pico-8 play session: mixed d-pad (fixed 12-tick cycle)

[t = 8 s] mixed d-pad (1.2s cycle ×~6): → ← ↑ ↓ + 🅾/❎ taps, ~8s
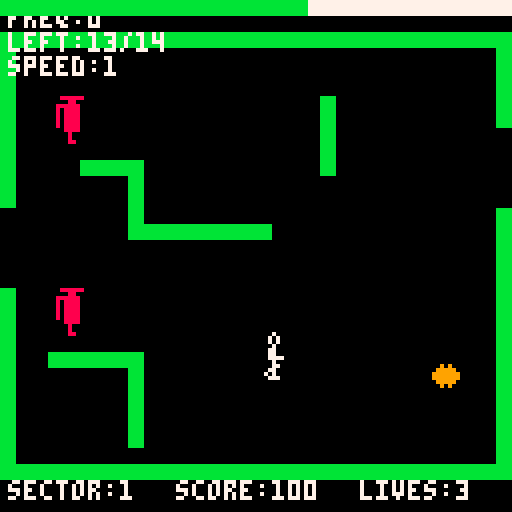

pico-8 cartridge
version 42
__lua__
-- k-razy shoot-out
-- pico-8 clone
-- based on atari 5200 disassembly
-- by tristan greaves

-- game states
state_title=0
state_sector_intro=1
state_game=2
state_death_freeze=3
state_gameover=4
state_arena_clear=5

-- game constants (from disassembly)
max_enemies=3
player_speed=1

-- exit positions (set during arena generation)
left_exit_y=0
right_exit_y=0

-- arena clearing animation
clear_line=0
clear_timer=0
next_state_after_clear=state_sector_intro

-- difficulty table (from $bbe4)
-- format: {spawn_limit, fire_freq, speed, anim_timing}
difficulty_table={
 {14,0,2,21},   -- sector 1 (tutorial)
 {20,96,2,18},  -- sector 2
 {26,64,3,8},   -- sector 3
 {29,48,4,6},   -- sector 4
 {32,37,10,4},  -- sector 5
 {36,19,80,3},  -- sector 6
 {54,6,255,1}   -- sector 7
}

-- difficulty variables
enemy_fire_freq=0
enemy_speed=0.5
missile_speed=2
anim_timing=0

-- atari 5200 color palette (excluding white/black and dark colors)
-- pico-8 colors: 8=red, 9=orange, 10=yellow, 11=green, 
--                12=light blue, 13=indigo, 14=pink, 15=peach
atari_colors={8,9,10,11,12,13,14,15}

-- color variables
arena_color=5
enemy_colors={}

function _init()
 state=state_title
 score=0
 level=1
 lives=3
 sector_intro_timer=0
 death_freeze_timer=0
end

function _update()
 if state==state_title then
  update_title()
 elseif state==state_sector_intro then
  update_sector_intro()
 elseif state==state_game then
  update_game()
 elseif state==state_death_freeze then
  update_death_freeze()
 elseif state==state_gameover then
  update_gameover()
 elseif state==state_arena_clear then
  update_arena_clear()
 end
end

function _draw()
 cls()
 if state==state_title then
  draw_title()
 elseif state==state_sector_intro then
  draw_sector_intro()
 elseif state==state_game then
  draw_game()
 elseif state==state_death_freeze then
  draw_game()  -- show frozen game state
 elseif state==state_gameover then
  draw_gameover()
 elseif state==state_arena_clear then
  draw_arena_clear()
 end
end

-- title screen
function update_title()
 if btnp(4) or btnp(5) then
  state=state_sector_intro
  sector_intro_timer=0
 end
end

function draw_title()
 print("k-razy shoot-out",20,40,7)
 print("press ❎ to start",20,60,6)
 print("based on atari 5200",16,100,5)
 print("original by k.dreyer",14,108,5)
end

-- sector intro screen
function update_sector_intro()
 sector_intro_timer+=1
 if sector_intro_timer>=60 then  -- 1 second at 60fps
  state=state_game
  init_game()
 end
end

function draw_sector_intro()
 cls()
 -- large text in center
 local text="entering sector "..level
 print(text,32,60,7)
end

-- game initialization
function init_game()
 -- randomize arena color for this sector
 arena_color=atari_colors[flr(rnd(#atari_colors))+1]
 
 init_arena()  -- create arena first
 load_sector_difficulty()  -- load difficulty params
 init_player()  -- then spawn player (needs arena for collision check)
 init_enemies()
 explosions={}
 enemies_defeated=0
 time_remaining=77
 time_counter=0
 spawn_queue={}  -- queue of pending enemy spawns
end

-- load difficulty parameters
function load_sector_difficulty()
 -- clamp sector to 1-7
 local sector=mid(1,level,7)
 
 local params=difficulty_table[sector]
 
 total_enemies=params[1]      -- spawn limit
 enemy_fire_freq=params[2]    -- firing frequency
 local game_speed=params[3]   -- speed multiplier
 anim_timing=params[4]        -- animation timing
 
 -- scale speeds based on game_speed parameter
 -- use integer speeds to avoid position drift/jitter
 -- sectors 1-2: speed=2 (base speed)
 -- sector 3: speed=3 (slightly faster)
 -- sector 4: speed=4 (faster)
 -- sector 5: speed=10 (much faster)
 -- sector 6: speed=80 (very fast)
 -- sector 7: speed=255 (maximum)
 if game_speed<=2 then
  enemy_speed=1
  missile_speed=2
 elseif game_speed<=3 then
  enemy_speed=1
  missile_speed=2
 elseif game_speed<=4 then
  enemy_speed=1
  missile_speed=2
 elseif game_speed<=10 then
  enemy_speed=1
  missile_speed=3
 elseif game_speed<=80 then
  enemy_speed=2
  missile_speed=3
 else
  enemy_speed=2
  missile_speed=4
 end
end

-- player (from disassembly $75-$7A)
function init_player()
 -- find safe spawn position (not on a wall)
 local spawn_x, spawn_y
 local attempts=0
 repeat
  spawn_x=32+flr(rnd(64))  -- center area
  spawn_y=32+flr(rnd(64))
  attempts+=1
 until not check_wall_collision(spawn_x,spawn_y) or attempts>50
 
 -- fallback to center if no safe spot found
 if attempts>50 then
  spawn_x=64
  spawn_y=64
 end
 
 player={
  x=spawn_x,
  y=spawn_y,
  sprite=1,
  dir=0, -- 0=right,1=down,2=left,3=up (for animation)
  fire_dir=0, -- 0-7 for 8-way firing
  anim_frame=0,
  anim_timer=0,
  missile=nil,
  alive=true
 }
 
 sfx(2) -- spawn sound
end

function update_player()
 -- check if firing button is pressed
 local firing=btn(4) or btn(5)
 
 -- check direction input
 local dx,dy=0,0
 if btn(0) then dx=-1 end
 if btn(1) then dx=1 end
 if btn(2) then dy=-1 end
 if btn(3) then dy=1 end
 
 local dir_pressed=dx!=0 or dy!=0
 
 -- if firing, update aim direction but don't move
 if firing then
  if dir_pressed then
   -- update firing direction based on current input
   if dx<0 and dy<0 then
    player.fire_dir=5 -- up-left
   elseif dx>0 and dy<0 then
    player.fire_dir=7 -- up-right
   elseif dx<0 and dy>0 then
    player.fire_dir=3 -- down-left
   elseif dx>0 and dy>0 then
    player.fire_dir=1 -- down-right
   elseif dx<0 then
    player.fire_dir=4 -- left
   elseif dx>0 then
    player.fire_dir=0 -- right
   elseif dy<0 then
    player.fire_dir=6 -- up
   elseif dy>0 then
    player.fire_dir=2 -- down
   end
   
   -- fire missile
   if player.missile==nil then
    fire_player_missile()
   end
  end
 else
  -- not firing, can move
  if dir_pressed then
   local moving=false
   local move_dx=dx*player_speed
   local move_dy=dy*player_speed
   
   -- update visual direction
   if dx<0 then
    player.dir=2 -- left
   elseif dx>0 then
    player.dir=0 -- right
   elseif dy!=0 then
    player.dir=(dy<0) and 3 or 1 -- up or down
   end
   
   -- calculate new position
   local newx=player.x+move_dx
   local newy=player.y+move_dy
   
   -- collision check with walls - instant death
   if check_wall_collision(newx,newy) then
    player_hit()
    return
   end
   
   -- collision check with enemies - both die
   for e in all(enemies) do
    if check_sprite_collision(newx,newy,e.x,e.y) then
     kill_enemy(e)
     player_hit()
     return
    end
   end
   
   -- collision check with explosions - player dies
   for ex in all(explosions) do
    if check_sprite_collision(newx,newy,ex.x,ex.y) then
     player_hit()
     return
    end
   end
   
   -- safe to move
   player.x=newx
   player.y=newy
   moving=true
   
   -- check for exit escape (when player goes off-screen through exit)
   -- check left exit (x < 0, within exit gap)
   if player.x<0 and abs(player.y-left_exit_y)<=8 then
    player_escaped()
    return
   end
   
   -- check right exit (x > 128, within exit gap)
   if player.x>128 and abs(player.y-right_exit_y)<=8 then
    player_escaped()
    return
   end
   
   -- keep in bounds only if NOT in an exit gap
   local in_left_exit=(player.x<=8 and abs(player.y-left_exit_y)<=8)
   local in_right_exit=(player.x>=120 and abs(player.y-right_exit_y)<=8)
   
   if not in_left_exit and not in_right_exit then
    player.x=mid(8,player.x,120)
    player.y=mid(8,player.y,120)
   end
   
   -- animation
   if moving then
    -- start animation immediately if not already animating
    if player.anim_frame==0 then
     player.anim_frame=1
     player.anim_timer=0
    else
     player.anim_timer+=1
     if player.anim_timer>4 then
      player.anim_timer=0
      player.anim_frame=(player.anim_frame==1) and 2 or 1  -- toggle between 1 and 2
     end
    end
   end
  else
   player.anim_frame=0
   player.anim_timer=0
  end
 end
 
 -- update missile
 if player.missile then
  update_player_missile()
 end
end

function fire_player_missile()
 -- create missile based on firing direction (8 directions)
 local mx,my=player.x,player.y
 local mdx,mdy=0,0
 
 local dir=player.fire_dir or 0
 
 -- convert direction to dx/dy
 if dir==0 then mdx=missile_speed mdy=0 -- right
 elseif dir==1 then mdx=missile_speed mdy=missile_speed -- down-right
 elseif dir==2 then mdx=0 mdy=missile_speed -- down
 elseif dir==3 then mdx=-missile_speed mdy=missile_speed -- down-left
 elseif dir==4 then mdx=-missile_speed mdy=0 -- left
 elseif dir==5 then mdx=-missile_speed mdy=-missile_speed -- up-left
 elseif dir==6 then mdx=0 mdy=-missile_speed -- up
 elseif dir==7 then mdx=missile_speed mdy=-missile_speed -- up-right
 end
 
 player.missile={
  x=mx,
  y=my,
  dx=mdx,
  dy=mdy
 }
 
 sfx(0) -- weapon sound
end

function update_player_missile()
 local m=player.missile
 m.x+=m.dx
 m.y+=m.dy
 
 -- check bounds
 if m.x<0 or m.x>128 or m.y<0 or m.y>128 then
  player.missile=nil
  return
 end
 
 -- check wall collision at tip of missile (3 pixels ahead)
 local tip_x=m.x
 local tip_y=m.y
 if m.dx>0 then tip_x=m.x+3
 elseif m.dx<0 then tip_x=m.x-3
 end
 if m.dy>0 then tip_y=m.y+3
 elseif m.dy<0 then tip_y=m.y-3
 end
 
 if check_missile_wall_collision(tip_x,tip_y) then
  player.missile=nil
  return
 end
 
 -- check enemy collision (missile point vs enemy sprite box)
 for e in all(enemies) do
  if check_box_collision(m.x-1,m.y-1,2,2,e.x-4,e.y-6,8,12) then
   player.missile=nil
   kill_enemy(e)
   return
  end
 end
end

function draw_player()
 -- only draw if alive
 if not player.alive then
  return
 end
 
 -- sprite mapping (sprites 0-6 in PICO-8):
 -- 0: stationary
 -- 1: walking left 1
 -- 2: walking left 2
 -- 3: walking right 1
 -- 4: walking right 2
 -- 5: walking up/down 1
 -- 6: walking up/down 2
 
 local spr_num=0 -- default stationary
 
 -- only show walking animation if anim_frame > 0
 if player.anim_frame>0 then
  -- anim_frame is 1 or 2, convert to 0 or 1 for sprite offset
  local frame_offset=player.anim_frame-1
  -- determine sprite based on direction and animation
  if player.dir==2 then -- left
   spr_num=1+frame_offset
  elseif player.dir==0 then -- right
   spr_num=3+frame_offset
  elseif player.dir==1 or player.dir==3 then -- up or down
   spr_num=5+frame_offset
  end
 end
 
 -- draw player sprite (8x12 pixels)
 -- use 1,2 to render 2 sprite slots vertically (8x16) which includes our 12 rows
 spr(spr_num,player.x-4,player.y-8,1,2)
 
 -- draw missile as line
 if player.missile then
  local m=player.missile
  local x1,y1,x2,y2=m.x,m.y,m.x,m.y
  
  -- extend line based on direction (support diagonals)
  if m.dx>0 then x2=m.x+3 end -- right
  if m.dx<0 then x2=m.x-3 end -- left
  if m.dy>0 then y2=m.y+3 end -- down
  if m.dy<0 then y2=m.y-3 end -- up
  
  line(x1,y1,x2,y2,7)
 end
end

-- enemies (from disassembly $94-$96)
function init_enemies()
 enemies={}
 for i=1,max_enemies do
  spawn_enemy()
 end
end

function spawn_enemy()
 -- spawn at random edge, avoiding collisions
 local x,y
 local attempts=0
 local safe=false
 
 repeat
  attempts+=1
  local edge=flr(rnd(4))
  if edge==0 then 
   x=16 
   y=16+rnd(96)
  elseif edge==1 then 
   x=112 
   y=16+rnd(96)
  elseif edge==2 then 
   x=16+rnd(96) 
   y=16
  else 
   x=16+rnd(96) 
   y=112
  end
  
  -- check if position is safe
  safe=true
  
  -- check walls
  if check_wall_collision(x,y) then
   safe=false
  end
  
  -- check player (use larger safety distance)
  if safe and check_sprite_collision(x,y,player.x,player.y) then
   safe=false
  end
  
  -- check other enemies (use larger safety distance)
  if safe then
   for e in all(enemies) do
    if check_sprite_collision(x,y,e.x,e.y) then
     safe=false
     break
    end
   end
  end
  
  -- check explosions (use circle collision for safety)
  if safe then
   for ex in all(explosions) do
    if check_collision(x,y,ex.x,ex.y,12) then
     safe=false
     break
    end
   end
  end
  
 until safe or attempts>50
 
 -- if we couldn't find a safe spot after 50 tries, spawn anyway
 -- (better than blocking the game)
 
 -- pick a random color different from arena
 local enemy_color
 repeat
  enemy_color=atari_colors[flr(rnd(#atari_colors))+1]
 until enemy_color!=arena_color
 
 add(enemies,{
  x=x,
  y=y,
  dir=0, -- 0=right,1=down,2=left,3=up
  move_timer=0,
  anim_frame=0,
  missile=nil,
  fire_timer=0,  -- firing timer
  color=enemy_color
 })
 
 sfx(2) -- spawn sound
end

function update_enemies()
 for e in all(enemies) do
  update_enemy(e)
 end
end

function update_enemy(e)
 -- ai: move toward player
 e.move_timer+=1
 if e.move_timer>15 then
  e.move_timer=0
  
  local dist_x=player.x-e.x
  local dist_y=player.y-e.y
  
  local dx=sgn(dist_x)*enemy_speed
  local dy=sgn(dist_y)*enemy_speed
  
  local moved=false
  local newx,newy
  
  -- only try diagonal if both axes need significant movement
  -- if close on one axis (within 2 pixels), skip diagonal and use single-axis
  local close_threshold=2
  local close_x=(abs(dist_x)<=close_threshold)
  local close_y=(abs(dist_y)<=close_threshold)
  local try_diagonal=(not close_x and not close_y and dx!=0 and dy!=0)
  
  -- try diagonal movement first (only if not close on either axis)
  if try_diagonal then
   newx=e.x+dx
   newy=e.y+dy
   if not check_wall_collision(newx,newy) then
    -- check collision with other enemies
    local enemy_collision=false
    for other in all(enemies) do
     if other!=e and check_sprite_collision(newx,newy,other.x,other.y) then
      kill_enemy(e)
      kill_enemy(other)
      enemy_collision=true
      break
     end
    end
    -- check collision with explosions
    if not enemy_collision then
     for ex in all(explosions) do
      if check_sprite_collision(newx,newy,ex.x,ex.y) then
       kill_enemy(e)
       return
      end
     end
    end
    if not enemy_collision then
     e.x=newx
     e.y=newy
     e.dir=(dx<0) and 2 or 0 -- use horizontal sprite for diagonal
     moved=true
    else
     return
    end
   end
  end
  
  -- if diagonal failed or not needed, try horizontal (if not already aligned)
  if not moved and dx!=0 and not close_x then
   newx=e.x+dx
   newy=e.y
   if not check_wall_collision(newx,newy) then
    -- check collision with other enemies
    local enemy_collision=false
    for other in all(enemies) do
     if other!=e and check_sprite_collision(newx,newy,other.x,other.y) then
      kill_enemy(e)
      kill_enemy(other)
      enemy_collision=true
      break
     end
    end
    -- check collision with explosions
    if not enemy_collision then
     for ex in all(explosions) do
      if check_sprite_collision(newx,newy,ex.x,ex.y) then
       kill_enemy(e)
       return
      end
     end
    end
    if not enemy_collision then
     e.x=newx
     e.dir=(dx<0) and 2 or 0 -- left or right
     moved=true
    else
     return
    end
   end
  end
  
  -- if still not moved, try vertical (if not already aligned)
  if not moved and dy!=0 and not close_y then
   newx=e.x
   newy=e.y+dy
   if not check_wall_collision(newx,newy) then
    -- check collision with other enemies
    local enemy_collision=false
    for other in all(enemies) do
     if other!=e and check_sprite_collision(newx,newy,other.x,other.y) then
      kill_enemy(e)
      kill_enemy(other)
      enemy_collision=true
      break
     end
    end
    -- check collision with explosions
    if not enemy_collision then
     for ex in all(explosions) do
      if check_sprite_collision(newx,newy,ex.x,ex.y) then
       kill_enemy(e)
       return
      end
     end
    end
    if not enemy_collision then
     e.y=newy
     e.dir=(dy<0) and 3 or 1 -- up or down
     moved=true
    else
     return
    end
   end
  end
  
  -- animate when moving, reset to stationary when blocked
  if moved then
   -- toggle animation frame on each move
   e.anim_frame=(e.anim_frame==1) and 2 or 1
  else
   -- stationary - reset animation frame
   e.anim_frame=0
  end
 end
 
 -- firing logic with frequency check (OUTSIDE move_timer block)
 if enemy_fire_freq>0 then  -- sector 1 has freq=0 (no firing)
  e.fire_timer+=1
  
  if e.fire_timer>=enemy_fire_freq then
   e.fire_timer=0
   -- random chance to fire (25% like original)
   if rnd(1)<0.25 and e.missile==nil then
    fire_enemy_missile(e)
   end
  end
 end
 
 -- update missile
 if e.missile then
  update_enemy_missile(e)
 end
 
 -- check collision with player - both die
 if check_sprite_collision(e.x,e.y,player.x,player.y) then
  kill_enemy(e)
  player_hit()
 end
end

function fire_enemy_missile(e)
 -- aim at player in one of 8 directions
 local dx=player.x-e.x
 local dy=player.y-e.y
 
 -- normalize to determine primary direction
 local abs_dx=abs(dx)
 local abs_dy=abs(dy)
 
 -- determine which of 8 directions is closest
 local mdx,mdy=0,0
 
 if abs_dx>abs_dy*2.5 then
  -- primarily horizontal
  if dx>0 then
   mdx=missile_speed mdy=0 -- right
  else
   mdx=-missile_speed mdy=0 -- left
  end
 elseif abs_dy>abs_dx*2.5 then
  -- primarily vertical
  if dy>0 then
   mdx=0 mdy=missile_speed -- down
  else
   mdx=0 mdy=-missile_speed -- up
  end
 else
  -- diagonal
  if dx>0 and dy>0 then
   mdx=missile_speed mdy=missile_speed -- down-right
  elseif dx<0 and dy>0 then
   mdx=-missile_speed mdy=missile_speed -- down-left
  elseif dx<0 and dy<0 then
   mdx=-missile_speed mdy=-missile_speed -- up-left
  else
   mdx=missile_speed mdy=-missile_speed -- up-right
  end
 end
 
 e.missile={
  x=e.x,
  y=e.y,
  dx=mdx,
  dy=mdy
 }
 
 sfx(0) -- weapon sound
end

function update_enemy_missile(e)
 local m=e.missile
 m.x+=m.dx
 m.y+=m.dy
 
 -- check bounds
 if m.x<0 or m.x>128 or m.y<0 or m.y>128 then
  e.missile=nil
  return
 end
 
 -- check wall collision at tip of missile (3 pixels ahead)
 local tip_x=m.x
 local tip_y=m.y
 if m.dx>0 then tip_x=m.x+3
 elseif m.dx<0 then tip_x=m.x-3
 end
 if m.dy>0 then tip_y=m.y+3
 elseif m.dy<0 then tip_y=m.y-3
 end
 
 if check_missile_wall_collision(tip_x,tip_y) then
  e.missile=nil
  return
 end
 
 -- check player collision (missile point vs player sprite box)
 if check_box_collision(m.x-1,m.y-1,2,2,player.x-4,player.y-6,8,12) then
  e.missile=nil
  player_hit()
  return
 end
 
 -- check collision with other enemies (missile point vs enemy sprite box)
 for other in all(enemies) do
  if other!=e and check_box_collision(m.x-1,m.y-1,2,2,other.x-4,other.y-6,8,12) then
   e.missile=nil
   kill_enemy(other)
   return
  end
 end
end

function kill_enemy(e)
 -- create explosion at enemy position
 add(explosions,{
  x=e.x,
  y=e.y,
  frame=0,
  timer=0
 })
 
 del(enemies,e)
 score+=100
 enemies_defeated+=1
 sfx(1) -- explosion sound
 
 -- queue new enemy spawn if more remain (1 second delay)
 if enemies_defeated<total_enemies then
  add(spawn_queue,{timer=60})  -- 60 frames = 1 second
 end
end

function draw_enemies()
 for e in all(enemies) do
  -- sprite mapping (sprites 7-13):
  -- 7: stationary
  -- 8: walking left 1
  -- 9: walking left 2
  -- 10: walking right 1
  -- 11: walking right 2
  -- 12: walking up/down 1
  -- 13: walking up/down 2
  
  local spr_num=7 -- default stationary
  
  -- only show walking animation if anim_frame > 0
  -- (anim_frame is reset to 0 when stationary)
  if e.anim_frame>0 then
   -- determine sprite based on direction and animation
   -- anim_frame is 1 or 2, we need to map to correct sprite indices
   if e.dir==2 then -- left
    spr_num=(e.anim_frame==1) and 8 or 9
   elseif e.dir==0 then -- right
    spr_num=(e.anim_frame==1) and 10 or 11
   elseif e.dir==1 or e.dir==3 then -- up or down
    spr_num=(e.anim_frame==1) and 12 or 13
   end
  end
  
  -- swap color 8 (red) to enemy's color
  pal(8,e.color)
  
  -- draw enemy sprite (8x12 pixels)
  -- use 1,2 to render 2 sprite slots vertically (8x16) which includes our 12 rows
  spr(spr_num,e.x-4,e.y-8,1,2)
  
  -- reset palette
  pal()
  
  -- draw missile as line
  if e.missile then
   local m=e.missile
   local x1,y1,x2,y2=m.x,m.y,m.x,m.y
   
   -- extend line based on direction
   if m.dx>0 then x2=m.x+3 -- right
   elseif m.dx<0 then x2=m.x-3 -- left
   end
   if m.dy>0 then y2=m.y+3 -- down
   elseif m.dy<0 then y2=m.y-3 -- up
   end
   
   line(x1,y1,x2,y2,8)
  end
 end
end

function player_escaped()
 -- clear enemies and explosions immediately
 enemies={}
 explosions={}
 spawn_queue={}
 
 -- start arena clearing animation
 clear_line=0
 clear_timer=0
 
 -- check if all enemies defeated
 if enemies_defeated>=total_enemies then
  -- all enemies defeated - progress to next sector
  level+=1
  next_state_after_clear=state_sector_intro
 else
  -- enemies remain - replay the wave (same sector)
  next_state_after_clear=state_sector_intro
 end
 
 state=state_arena_clear
end

function player_hit()
 -- hide player sprite
 player.alive=false
 
 -- create explosion at player position
 add(explosions,{
  x=player.x,
  y=player.y,
  frame=0,
  timer=0
 })
 
 sfx(1) -- explosion sound
 
 lives-=1
 
 -- always freeze for 1 second to show explosion
 state=state_death_freeze
 death_freeze_timer=60  -- 60 frames = 1 second
end

-- death freeze state
function update_death_freeze()
 -- only update explosions during freeze
 update_explosions()
 
 death_freeze_timer-=1
 if death_freeze_timer<=0 then
  if lives<=0 then
   -- game over after freeze - clear arena first
   enemies={}
   explosions={}
   spawn_queue={}
   clear_line=0
   clear_timer=0
   next_state_after_clear=state_gameover
   state=state_arena_clear
  else
   -- respawn everything except arena
   init_player()
   
   -- clear all enemies and respawn
   enemies={}
   for i=1,max_enemies do
    spawn_enemy()
   end
   
   -- clear spawn queue
   spawn_queue={}
   
   -- keep enemies_defeated counter (progress persists across deaths)
   
   -- resume game
   state=state_game
  end
 end
end

-- arena generation
function init_arena()
 arena={}
 
 -- random exit positions (0-4 for 5 options)
 local left_exit_pos=flr(rnd(5))
 local right_exit_pos=flr(rnd(5))
 
 -- calculate exit y positions and store globally
 left_exit_y=20+left_exit_pos*20
 right_exit_y=20+right_exit_pos*20
 
 -- top wall
 for x=0,124,4 do
  add(arena,{x=x,y=8})
 end
 
 -- bottom wall
 for x=0,124,4 do
  add(arena,{x=x,y=116})
 end
 
 -- left wall with exit gap
 for y=12,112,4 do
  if y<left_exit_y-8 or y>left_exit_y+8 then
   add(arena,{x=0,y=y})
  end
 end
 
 -- right wall with exit gap
 for y=12,112,4 do
  if y<right_exit_y-8 or y>right_exit_y+8 then
   add(arena,{x=124,y=y})
  end
 end
 
 -- track occupied grid cells
 local occupied={}
 for gx=0,7 do
  occupied[gx]={}
  for gy=0,6 do
   occupied[gx][gy]=false
  end
 end
 
 -- helper to safely mark cell
 function mark_cell(gx,gy)
  if gx>=0 and gx<=7 and gy>=0 and gy<=6 then
   occupied[gx][gy]=true
  end
 end
 
 -- add random interior walls
 -- use systematic placement for better coverage
 local num_walls=4+flr(rnd(2))  -- 4-5 walls (reduced to ensure gaps)
 local attempts=0
 local placed=0
 
 -- divide arena into zones and place walls in different zones
 local zones={{1,2,1,2},{3,4,1,2},{1,2,3,4},{3,4,3,4}}
 local zone_idx=1
 
 while placed<num_walls and attempts<50 do
  attempts+=1
  
  local wall_type=flr(rnd(3))
  
  -- try to place in current zone first, then random
  local grid_x,grid_y
  if zone_idx<=#zones and rnd(1)<0.7 then
   local zone=zones[zone_idx]
   grid_x=zone[1]+flr(rnd(zone[2]-zone[1]+1))
   grid_y=zone[3]+flr(rnd(zone[4]-zone[3]+1))
   zone_idx+=1
  else
   grid_x=1+flr(rnd(6))
   grid_y=1+flr(rnd(5))
  end
  
  if not occupied[grid_x][grid_y] then
   local x=grid_x*16
   local y=grid_y*16+8
   
   if wall_type==0 then
    -- vertical wall
    local height=16+flr(rnd(3))*8
    local cells=flr(height/16)
    
    -- check all cells this wall will occupy
    local can_place=true
    for c=0,cells do
     if grid_y+c>6 or occupied[grid_x][grid_y+c] then
      can_place=false
      break
     end
    end
    
    if can_place then
     -- place wall (single block wide)
     for dy=0,height,4 do
      if y+dy<=112 then
       add(arena,{x=x,y=y+dy})
      end
     end
     -- mark all cells and buffers
     for c=0,cells do
      mark_cell(grid_x,grid_y+c)
      mark_cell(grid_x-1,grid_y+c)  -- left buffer
      mark_cell(grid_x+1,grid_y+c)  -- right buffer
     end
     placed+=1
    end
    
   elseif wall_type==1 then
    -- horizontal wall
    local width=16+flr(rnd(3))*8
    local cells=flr(width/16)
    
    -- check all cells this wall will occupy
    local can_place=true
    for c=0,cells do
     if grid_x+c>7 or occupied[grid_x+c][grid_y] then
      can_place=false
      break
     end
    end
    
    if can_place then
     -- place wall (single block tall)
     for dx=0,width,4 do
      if x+dx<=120 then
       add(arena,{x=x+dx,y=y})
      end
     end
     -- mark all cells and buffers
     for c=0,cells do
      mark_cell(grid_x+c,grid_y)
      mark_cell(grid_x+c,grid_y-1)  -- top buffer
      mark_cell(grid_x+c,grid_y+1)  -- bottom buffer
     end
     placed+=1
    end
    
   else
    -- l-shape wall (can connect to other walls at right angles)
    local size=12+flr(rnd(2))*8
    local dir=flr(rnd(4))
    
    -- place wall
    if dir==0 then
     for d=0,size,4 do
      if y+d<=112 then add(arena,{x=x,y=y+d}) end
      if x+d<=120 then add(arena,{x=x+d,y=y}) end
     end
    elseif dir==1 then
     for d=0,size,4 do
      if y+d<=112 then add(arena,{x=x,y=y+d}) end
      if x-d>=8 then add(arena,{x=x-d,y=y}) end
     end
    elseif dir==2 then
     for d=0,size,4 do
      if y-d>=12 then add(arena,{x=x,y=y-d}) end
      if x+d<=120 then add(arena,{x=x+d,y=y}) end
     end
    else
     for d=0,size,4 do
      if y-d>=12 then add(arena,{x=x,y=y-d}) end
      if x-d>=8 then add(arena,{x=x-d,y=y}) end
     end
    end
    -- only mark center cell (allow L-shapes to connect to other walls)
    mark_cell(grid_x,grid_y)
    placed+=1
   end
  end
 end
end

-- collision detection
-- collision radii constants
collision_radius_player=4
collision_radius_enemy=4
collision_radius_missile=2
collision_radius_wall=2

-- circle collision (for general use)
function check_collision(x1,y1,x2,y2,dist)
 local dx=x1-x2
 local dy=y1-y2
 -- use squared distance to avoid sqrt
 return (dx*dx+dy*dy)<(dist*dist)
end

-- box collision (more accurate for sprites)
function check_box_collision(x1,y1,w1,h1,x2,y2,w2,h2)
 return x1<x2+w2 and x2<x1+w1 and y1<y2+h2 and y2<y1+h1
end

-- sprite collision (8x12 sprites)
function check_sprite_collision(x1,y1,x2,y2)
 -- sprites are 8x12, centered at x,y
 -- so box is from (x-4,y-6) to (x+4,y+6)
 return check_box_collision(x1-4,y1-6,8,12,x2-4,y2-6,8,12)
end

function check_wall_collision(x,y)
 -- check 4x4 walls with proper box collision
 for w in all(arena) do
  -- entity is 8x12 sprite centered at x,y
  -- sprite box is from (x-4,y-6) to (x+4,y+6)
  -- wall is 4x4 at w.x,w.y
  if check_box_collision(x-4,y-6,8,12,w.x,w.y,4,4) then
   return true
  end
 end
 return false
end

function check_missile_wall_collision(x,y)
 -- check missile (single point) against walls
 for w in all(arena) do
  -- missile is a point at x,y
  -- wall is 4x4 at w.x,w.y
  if x>=w.x and x<w.x+4 and y>=w.y and y<w.y+4 then
   return true
  end
 end
 return false
end

function draw_arena()
 for w in all(arena) do
  rectfill(w.x,w.y,w.x+3,w.y+3,arena_color)
 end
end

-- game update/draw
function update_game()
 -- debug: skip to next sector with 'n' key
 if btn(4) and btn(5) then  -- both action buttons together
  level+=1
  if level>7 then level=7 end
  state=state_sector_intro
  sector_intro_timer=0
  return
 end
 
 update_player()
 update_enemies()
 update_explosions()
 update_timer()
 update_spawn_queue()
end

function update_spawn_queue()
 for sq in all(spawn_queue) do
  sq.timer-=1
  if sq.timer<=0 then
   spawn_enemy()
   del(spawn_queue,sq)
  end
 end
end

function update_explosions()
 for ex in all(explosions) do
  ex.timer+=1
  if ex.timer>3 then
   ex.timer=0
   ex.frame+=1
   if ex.frame>=8 then  -- 8 frames of explosion
    del(explosions,ex)
   end
  end
 end
end


function update_timer()
 time_counter+=1
 if time_counter>=127 then
  time_counter=0
  time_remaining-=1
  
  -- check if time ran out
  if time_remaining<=2 then
   -- time's up - clear arena then game over
   enemies={}
   explosions={}
   spawn_queue={}
   clear_line=0
   clear_timer=0
   next_state_after_clear=state_gameover
   state=state_arena_clear
  end
 end
end

function draw_explosions()
 for ex in all(explosions) do
  -- explosion sprites are at positions 32-39 (8 frames)
  -- render as simple 8x8 sprites (no 1,2 scaling needed)
  local spr_num=32+ex.frame
  if spr_num<40 then
   spr(spr_num,ex.x-4,ex.y-4)
  end
 end
end

-- arena clearing animation
function update_arena_clear()
 clear_timer+=1
 if clear_timer>=2 then  -- advance every 2 frames
  clear_timer=0
  clear_line+=4  -- clear 4 pixels at a time
  
  if clear_line>=128 then
   -- clearing complete, transition to next state
   state=next_state_after_clear
   if state==state_sector_intro then
    sector_intro_timer=0
   end
  end
 end
end

function draw_arena_clear()
 -- draw the game state (arena still visible)
 draw_arena()
 
 -- draw black rectangle to clear from top down to clear_line
 if clear_line>0 then
  rectfill(0,0,127,clear_line-1,0)
 end
 
 -- draw HUD
 print("score:"..score,44,120,7)
 print("sector:"..level,2,120,7)
 print("lives:"..lives,90,120,7)
end

-- game over
function update_gameover()
 if btnp(4) or btnp(5) then
  state=state_title
  score=0
  level=1
  lives=3
 end
end

function draw_gameover()
 cls()
 print("game over",40,50,8)
 print("score:"..score,40,60,7)
 print("press ❎",40,80,6)
end


function draw_game()
 -- draw arena
 draw_arena()
 
 -- draw entities
 draw_player()
 draw_enemies()
 draw_explosions()
 
 -- draw hud
 print("score:"..score,44,120,7)
 print("sector:"..level,2,120,7)
 print("lives:"..lives,90,120,7)
 -- debug: show fire freq and enemies remaining
 print("freq:"..enemy_fire_freq,2,2,7)
 local remaining=total_enemies-enemies_defeated
 print("left:"..remaining.."/"..total_enemies,2,8,7)
 print("speed:"..enemy_speed,2,14,7)
 
 -- draw timer bar at top (LAST so nothing covers it)
 draw_timer_bar()
end

function draw_timer_bar()
 -- DEBUG: draw a bright white bar across the entire top
 rectfill(0,0,127,3,7)
 
 -- timer bar at top of screen (like original)
 local bar_segments=flr(time_remaining/4)
 local remainder=time_remaining%4
 
 -- determine color based on time remaining
 local bar_color=11 -- cyan
 if time_remaining<=26 then
  bar_color=8 -- red for critical
 elseif time_remaining<=52 then
  bar_color=9 -- orange for warning
 end
 
 -- draw filled segments (thicker bar, 4 pixels tall)
 for i=0,bar_segments-1 do
  rectfill(i*4,0,i*4+3,3,bar_color)
 end
 
 -- draw partial segment based on remainder
 if remainder>0 then
  local width=remainder
  rectfill(bar_segments*4,0,bar_segments*4+width-1,3,bar_color)
 end
end

function draw_explosions()
 for ex in all(explosions) do
  -- explosion sprites are at positions 32-39 (8 frames)
  -- render as simple 8x8 sprites (no 1,2 scaling needed)
  local spr_num=32+ex.frame
  if spr_num<40 then
   spr(spr_num,ex.x-4,ex.y-4)
  end
 end
end
__gfx__
00000000000000000000000000000000000000000000000000000000000000000000000000000000000000000000000000000000000000000000000000000000
00000000000000000000000000000000000000000000000000000000000000000000000000000000000000000000000000000000000000000000000000000000
00007000000070000000700000070000000700000000700000007000088888800888888008888880088888800888888008888880088888800000000000000000
00070700000707000007070000707000007070000007070000070700000880000008800000088000000880000008800000088000000880000000000000000000
00070700000707000007070000707000007070000077070000070770888888880088888800888888888888008888880088888888888888880000000000000000
00007000000070000000700000070000000700000070700000007070808888080088880800888808808888008088880080888808808888080000000000000000
00077700070777000000770000777070007700000007770000077700808888080088880800888808808888008088880080888808808888080000000000000000
00707070007070700000770007070700007700000000707000707000808888080088880800888808808888008088880080888808808888080000000000000000
00707070000070070077770070070000007777000000707000707000808888080088880800888808808888008088880000888808808888000000000000000000
00007000000070700000700007070000000700000000700000007000808888080088880800888808808888008088880000888808808888000000000000000000
00070700000770000007700000077000000770000007070000070700008888000088880000888800008888000088880000888800008888000000000000000000
00070700007007000000770000700700007700000007077000770700008008000080080000008000008008000008000000800880088008000000000000000000
00070700007007770000707077700700070700000007000000000700008008000080080000008000008008000008000000800000000008000000000000000000
00770770077000070007770070000770007770000077000000000770088008800880880000088000008808800008800008800000000008800000000000000000
00000000000000000000000000000000000000000000000000000000000000000000000000000000000000000000000000000000000000000000000000000000
00000000000000000000000000000000000000000000000000000000000000000000000000000000000000000000000000000000000000000000000000000000
00000000000000000000000000000000000909000090009009000009000000000000000000000000000000000000000000000000000000000000000000000000
00000000000000000000900000090900009000900900000900000000000000000000000000000000000000000000000000000000000000000000000000000000
00000000000090000009090000999990090999099000900000090900000000000000000000000000000000000000000000000000000000000000000000000000
00009000000999000099999009999999909999909009090000000000000909000000000000000000000000000000000000000000000000000000000000000000
00009000000999000099999009999999909999909009090000000000000909000000000000000000000000000000000000000000000000000000000000000000
00000000000090000009090000999990090999099000900000090900000000000000000000000000000000000000000000000000000000000000000000000000
00000000000000000000900000090900009000900900000900000000000000000000000000000000000000000000000000000000000000000000000000000000
00000000000000000000000000000000000909000090009009000009000000000000000000000000000000000000000000000000000000000000000000000000
00000000000000000000000000000000000000000000000000000000000000000000000000000000000000000000000000000000000000000000000000000000
00000000000000000000000000000000000000000000000000000000000000000000000000000000000000000000000000000000000000000000000000000000
00000000000000000000000000000000000000000000000000000000000000000000000000000000000000000000000000000000000000000000000000000000
00000000000000000000000000000000000000000000000000000000000000000000000000000000000000000000000000000000000000000000000000000000
00000000000000000000000000000000000000000000000000000000000000000000000000000000000000000000000000000000000000000000000000000000
00000000000000000000000000000000000000000000000000000000000000000000000000000000000000000000000000000000000000000000000000000000
00000000000000000000000000000000000000000000000000000000000000000000000000000000000000000000000000000000000000000000000000000000
00000000000000000000000000000000000000000000000000000000000000000000000000000000000000000000000000000000000000000000000000000000
00000000000000000000000000000000000000000000000000000000000000000000000000000000000000000000000000000000000000000000000000000000
00000000000000000000000000000000000000000000000000000000000000000000000000000000000000000000000000000000000000000000000000000000
00000000000000000000000000000000000000000000000000000000000000000000000000000000000000000000000000000000000000000000000000000000
00000000000000000000000000000000000000000000000000000000000000000000000000000000000000000000000000000000000000000000000000000000
00000000000000000000000000000000000000000000000000000000000000000000000000000000000000000000000000000000000000000000000000000000
00000000000000000000000000000000000000000000000000000000000000000000000000000000000000000000000000000000000000000000000000000000
00000000000000000000000000000000000000000000000000000000000000000000000000000000000000000000000000000000000000000000000000000000
00000000000000000000000000000000000000000000000000000000000000000000000000000000000000000000000000000000000000000000000000000000
00000000000000000000000000000000000000000000000000000000000000000000000000000000000000000000000000000000000000000000000000000000
00000000000000000000000000000000000000000000000000000000000000000000000000000000000000000000000000000000000000000000000000000000
00000000000000000000000000000000000000000000000000000000000000000000000000000000000000000000000000000000000000000000000000000000
00000000000000000000000000000000000000000000000000000000000000000000000000000000000000000000000000000000000000000000000000000000
00000000000000000000000000000000000000000000000000000000000000000000000000000000000000000000000000000000000000000000000000000000
00000000000000000000000000000000000000000000000000000000000000000000000000000000000000000000000000000000000000000000000000000000
00000000000000000000000000000000000000000000000000000000000000000000000000000000000000000000000000000000000000000000000000000000
00000000000000000000000000000000000000000000000000000000000000000000000000000000000000000000000000000000000000000000000000000000
00000000000000000000000000000000000000000000000000000000000000000000000000000000000000000000000000000000000000000000000000000000
00000000000000000000000000000000000000000000000000000000000000000000000000000000000000000000000000000000000000000000000000000000
00000000000000000000000000000000000000000000000000000000000000000000000000000000000000000000000000000000000000000000000000000000
00000000000000000000000000000000000000000000000000000000000000000000000000000000000000000000000000000000000000000000000000000000
00000000000000000000000000000000000000000000000000000000000000000000000000000000000000000000000000000000000000000000000000000000
00000000000000000000000000000000000000000000000000000000000000000000000000000000000000000000000000000000000000000000000000000000
00000000000000000000000000000000000000000000000000000000000000000000000000000000000000000000000000000000000000000000000000000000
00000000000000000000000000000000000000000000000000000000000000000000000000000000000000000000000000000000000000000000000000000000
00000000000000000000000000000000000000000000000000000000000000000000000000000000000000000000000000000000000000000000000000000000
00000000000000000000000000000000000000000000000000000000000000000000000000000000000000000000000000000000000000000000000000000000
00000000000000000000000000000000000000000000000000000000000000000000000000000000000000000000000000000000000000000000000000000000
00000000000000000000000000000000000000000000000000000000000000000000000000000000000000000000000000000000000000000000000000000000
00000000000000000000000000000000000000000000000000000000000000000000000000000000000000000000000000000000000000000000000000000000
00000000000000000000000000000000000000000000000000000000000000000000000000000000000000000000000000000000000000000000000000000000
00000000000000000000000000000000000000000000000000000000000000000000000000000000000000000000000000000000000000000000000000000000
00000000000000000000000000000000000000000000000000000000000000000000000000000000000000000000000000000000000000000000000000000000
00000000000000000000000000000000000000000000000000000000000000000000000000000000000000000000000000000000000000000000000000000000
00000000000000000000000000000000000000000000000000000000000000000000000000000000000000000000000000000000000000000000000000000000
00000000000000000000000000000000000000000000000000000000000000000000000000000000000000000000000000000000000000000000000000000000
00000000000000000000000000000000000000000000000000000000000000000000000000000000000000000000000000000000000000000000000000000000
00000000000000000000000000000000000000000000000000000000000000000000000000000000000000000000000000000000000000000000000000000000
00000000000000000000000000000000000000000000000000000000000000000000000000000000000000000000000000000000000000000000000000000000
00000000000000000000000000000000000000000000000000000000000000000000000000000000000000000000000000000000000000000000000000000000
00000000000000000000000000000000000000000000000000000000000000000000000000000000000000000000000000000000000000000000000000000000
00000000000000000000000000000000000000000000000000000000000000000000000000000000000000000000000000000000000000000000000000000000
00000000000000000000000000000000000000000000000000000000000000000000000000000000000000000000000000000000000000000000000000000000
00000000000000000000000000000000000000000000000000000000000000000000000000000000000000000000000000000000000000000000000000000000
00000000000000000000000000000000000000000000000000000000000000000000000000000000000000000000000000000000000000000000000000000000
00000000000000000000000000000000000000000000000000000000000000000000000000000000000000000000000000000000000000000000000000000000
00000000000000000000000000000000000000000000000000000000000000000000000000000000000000000000000000000000000000000000000000000000
00000000000000000000000000000000000000000000000000000000000000000000000000000000000000000000000000000000000000000000000000000000
00000000000000000000000000000000000000000000000000000000000000000000000000000000000000000000000000000000000000000000000000000000
00000000000000000000000000000000000000000000000000000000000000000000000000000000000000000000000000000000000000000000000000000000
00000000000000000000000000000000000000000000000000000000000000000000000000000000000000000000000000000000000000000000000000000000
00000000000000000000000000000000000000000000000000000000000000000000000000000000000000000000000000000000000000000000000000000000
00000000000000000000000000000000000000000000000000000000000000000000000000000000000000000000000000000000000000000000000000000000
00000000000000000000000000000000000000000000000000000000000000000000000000000000000000000000000000000000000000000000000000000000
00000000000000000000000000000000000000000000000000000000000000000000000000000000000000000000000000000000000000000000000000000000
00000000000000000000000000000000000000000000000000000000000000000000000000000000000000000000000000000000000000000000000000000000
00000000000000000000000000000000000000000000000000000000000000000000000000000000000000000000000000000000000000000000000000000000
00000000000000000000000000000000000000000000000000000000000000000000000000000000000000000000000000000000000000000000000000000000
00000000000000000000000000000000000000000000000000000000000000000000000000000000000000000000000000000000000000000000000000000000
00000000000000000000000000000000000000000000000000000000000000000000000000000000000000000000000000000000000000000000000000000000
00000000000000000000000000000000000000000000000000000000000000000000000000000000000000000000000000000000000000000000000000000000
00000000000000000000000000000000000000000000000000000000000000000000000000000000000000000000000000000000000000000000000000000000
00000000000000000000000000000000000000000000000000000000000000000000000000000000000000000000000000000000000000000000000000000000
00000000000000000000000000000000000000000000000000000000000000000000000000000000000000000000000000000000000000000000000000000000
00000000000000000000000000000000000000000000000000000000000000000000000000000000000000000000000000000000000000000000000000000000
00000000000000000000000000000000000000000000000000000000000000000000000000000000000000000000000000000000000000000000000000000000
00000000000000000000000000000000000000000000000000000000000000000000000000000000000000000000000000000000000000000000000000000000
00000000000000000000000000000000000000000000000000000000000000000000000000000000000000000000000000000000000000000000000000000000
00000000000000000000000000000000000000000000000000000000000000000000000000000000000000000000000000000000000000000000000000000000
00000000000000000000000000000000000000000000000000000000000000000000000000000000000000000000000000000000000000000000000000000000
00000000000000000000000000000000000000000000000000000000000000000000000000000000000000000000000000000000000000000000000000000000
00000000000000000000000000000000000000000000000000000000000000000000000000000000000000000000000000000000000000000000000000000000
00000000000000000000000000000000000000000000000000000000000000000000000000000000000000000000000000000000000000000000000000000000
00000000000000000000000000000000000000000000000000000000000000000000000000000000000000000000000000000000000000000000000000000000
00000000000000000000000000000000000000000000000000000000000000000000000000000000000000000000000000000000000000000000000000000000
00000000000000000000000000000000000000000000000000000000000000000000000000000000000000000000000000000000000000000000000000000000
00000000000000000000000000000000000000000000000000000000000000000000000000000000000000000000000000000000000000000000000000000000
00000000000000000000000000000000000000000000000000000000000000000000000000000000000000000000000000000000000000000000000000000000
00000000000000000000000000000000000000000000000000000000000000000000000000000000000000000000000000000000000000000000000000000000
00000000000000000000000000000000000000000000000000000000000000000000000000000000000000000000000000000000000000000000000000000000
00000000000000000000000000000000000000000000000000000000000000000000000000000000000000000000000000000000000000000000000000000000
00000000000000000000000000000000000000000000000000000000000000000000000000000000000000000000000000000000000000000000000000000000
00000000000000000000000000000000000000000000000000000000000000000000000000000000000000000000000000000000000000000000000000000000
00000000000000000000000000000000000000000000000000000000000000000000000000000000000000000000000000000000000000000000000000000000
00000000000000000000000000000000000000000000000000000000000000000000000000000000000000000000000000000000000000000000000000000000
00000000000000000000000000000000000000000000000000000000000000000000000000000000000000000000000000000000000000000000000000000000
00000000000000000000000000000000000000000000000000000000000000000000000000000000000000000000000000000000000000000000000000000000
00000000000000000000000000000000000000000000000000000000000000000000000000000000000000000000000000000000000000000000000000000000
00000000000000000000000000000000000000000000000000000000000000000000000000000000000000000000000000000000000000000000000000000000
00000000000000000000000000000000000000000000000000000000000000000000000000000000000000000000000000000000000000000000000000000000
00000000000000000000000000000000000000000000000000000000000000000000000000000000000000000000000000000000000000000000000000000000
00000000000000000000000000000000000000000000000000000000000000000000000000000000000000000000000000000000000000000000000000000000
00000000000000000000000000000000000000000000000000000000000000000000000000000000000000000000000000000000000000000000000000000000
00000000000000000000000000000000000000000000000000000000000000000000000000000000000000000000000000000000000000000000000000000000
00000000000000000000000000000000000000000000000000000000000000000000000000000000000000000000000000000000000000000000000000000000
00000000000000000000000000000000000000000000000000000000000000000000000000000000000000000000000000000000000000000000000000000000
00000000000000000000000000000000000000000000000000000000000000000000000000000000000000000000000000000000000000000000000000000000
